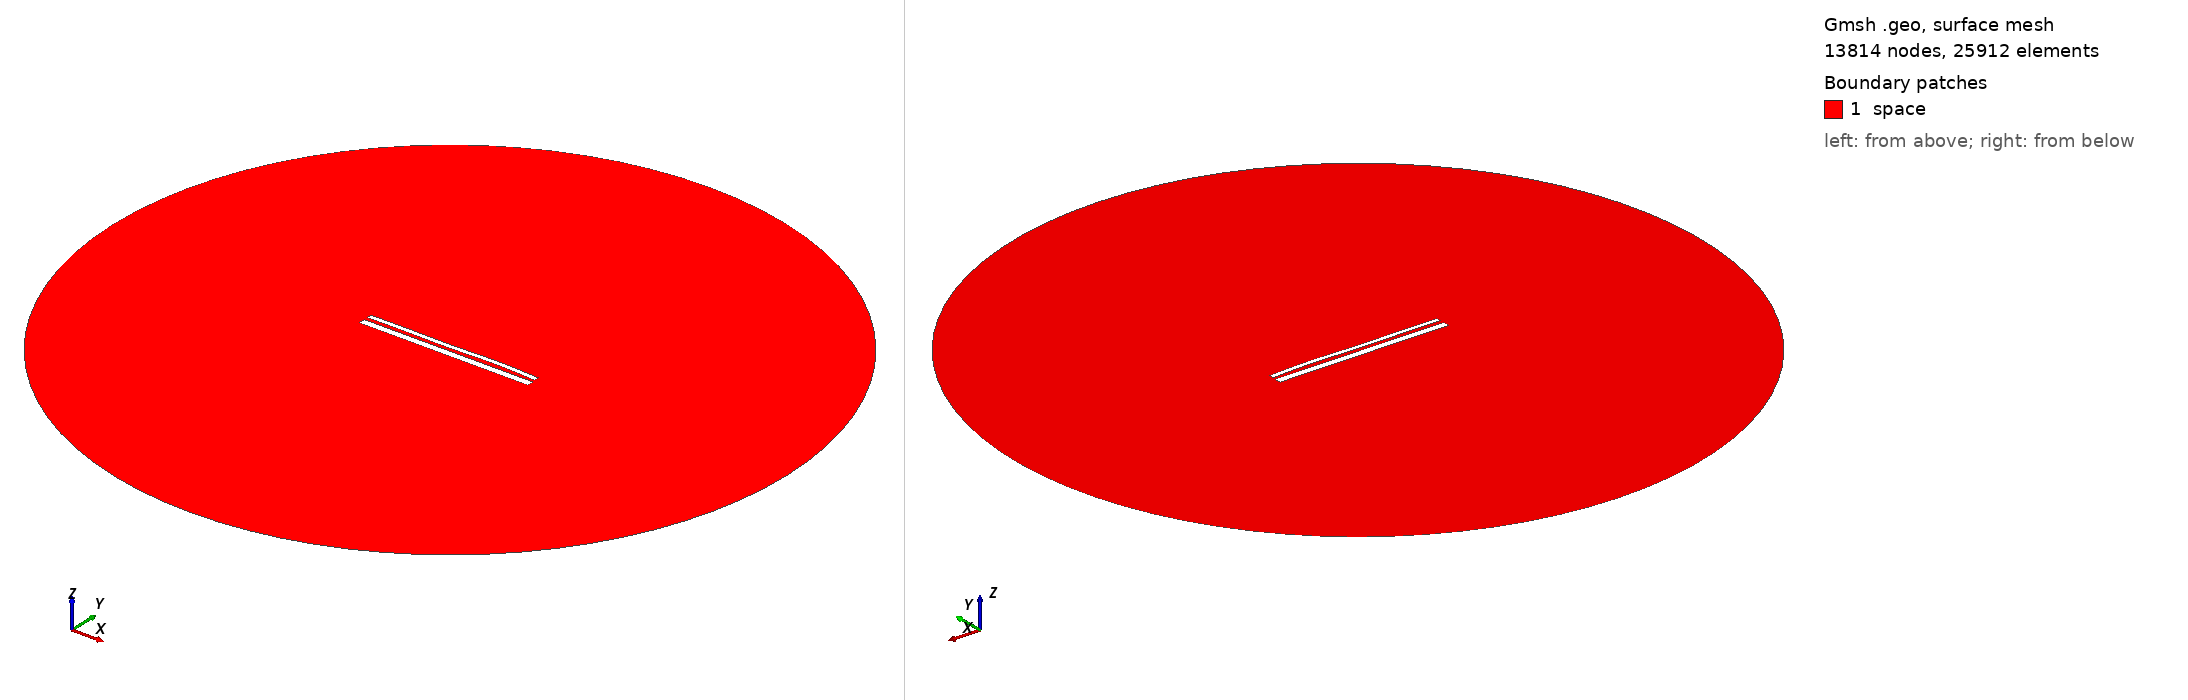

Gmsh geometry script, surface-meshed: 13814 nodes, 25912 surface elements. Boundary patches (legend numbers): 1 space. Left view from above one corner, right view from below the opposite corner. Legend entries are the model's physical surfaces. The drawing asked Gmsh for element sizes between 1% and 20% of the model's largest extent; the script's own settings can give other sizes.

=== 13580.geo (drawn) ===
//---------------------------------------
// Geometry kernel
//---------------------------------------

SetFactory("OpenCASCADE");



//---------------------------------------
// Parameters of the geometry
//---------------------------------------

// Overetch of the upper plate
overetch = 0.5;

// Distance between the plates
distance = 1.75;

// Discretization over the x axis (for the deformation)
nx = 50; 

// Length of the plate
L = 100 - overetch; 

// Number of modes
n = 4; 

// 1st mode coefficient
coeff(1) = 0.07499999999999998;
beta(1) = 0.596864 * 3.1415926535 / L;

// 2nd mode coefficient
coeff(2) = 0.07499999999999998;
beta(2) = 1.49418 * 3.1415926535 / L;

// 3rd mode coefficient
coeff(3) = -0.15;
beta(3) = 2.50025 * 3.1415926535 / L;

// 4th mode coefficient
coeff(4) = 0.15;
beta(4) = 3.49999 * 3.1415926535 / L;



//---------------------------------------
// Upper plate (deformed rectangle)
//---------------------------------------

// Coordiantes of the upper plate
xmin = -50;
xmax = 50 - overetch;

// Height of the upper plate
yheight = 4 - 2 * overetch;

// Indexes of the points
UpperID[] = {};
LowerID[] = {};
LeftID[] = {};
RightID[] = {};

// Point index
p = 1;

// Horizontal edges
For i In {1:nx}
    x = xmin + (i-1)*(xmax - xmin)/(nx-1);

    y_bottom = distance / 2 + overetch;
    For j In {1:n}
        C = (Cosh(beta(j)*L) + Cos(beta(j)*L)) / (Sinh(beta(j)*L) + Sin(beta(j)*L));
        y_bottom  = y_bottom + coeff(j) * (Cosh(beta(j)*(x+50)) - Cos(beta(j)*(x+50)) - C * (Sinh(beta(j)*(x+50)) - Sin(beta(j)*(x+50))));
    EndFor

    y_top = y_bottom + yheight;

    Point(p) = {x, y_top, 0, 1.0};
    UpperID[i] = p;
    p = p + 1;

    Point(p) = {x, y_bottom, 0, 1.0};
    LowerID[i] = p;
    p = p + 1;
EndFor

// Create point lists
UpperPts[] = {}; LowerPts[] = {};
For i In {1:nx}
  UpperPts[] += {UpperID[i]};
  LowerPts[] += {LowerID[i]};
EndFor

// Build splines
Spline(1) = {UpperPts[]};
Spline(2) = {LowerPts[]};
Line(3) = {LowerPts[nx-1], UpperPts[nx-1]};
Line(4) = {LowerPts[0], UpperPts[0]};

// Build the plane surface
Curve Loop(1) = {2, 3, -1, -4};
Plane Surface(1) = {1};



//---------------------------------------
// Lower plate (rectangle)
//---------------------------------------

// Vertices
Point(1001) = {-50, -1, 0, 1.0};
Point(1002) = { 50, -1, 0, 1.0};
Point(1003) = { 50,  -5, 0, 1.0};
Point(1004) = {-50,  -5, 0, 1.0};

// Edges
Line(5) = {1001, 1002};
Line(6) = {1002, 1003};
Line(7) = {1003, 1004};
Line(8) = {1004, 1001};

// Plane surface
Line Loop(2) = {5, 6, 7, 8};
Plane Surface(2) = {2}; 



//---------------------------------------
// Outer (fictious) boundary
//---------------------------------------

// Points
Point(1005) = {0, 0, 0};       // Center
Point(1006) = {200, 0, 0};     // Start point
Point(1007) = {0, 200, 0};     // 90 degrees
Point(1008) = {-200, 0, 0};    // 180 degrees
Point(1009) = {0, -200, 0};    // 270 degrees

// Circle arcs (each needs start, center, end)
Circle(9) = {1006, 1005, 1007};
Circle(10) = {1007, 1005, 1008};
Circle(11) = {1008, 1005, 1009};
Circle(12) = {1009, 1005, 1006};

// Plane surface for the entire domain
Curve Loop(3) = {9, 10, 11, 12};
Surface(3) = {3};

// Subtract the plates from the whole domain to obtain the actual domain where we want to solve the equations
BooleanDifference{ Surface{3}; Delete; }{ Surface{1}; Surface{2}; Delete; }




//---------------------------------------
// Transfinite Lines/Curves
//---------------------------------------

// Set the number of points on the boundaries
r = 7;

// Plates
Transfinite Curve {1, 2} = 50*r Using Progression 1;
Transfinite Curve {3, 4} = 2*r Using Progression 1;
Transfinite Line {5, 7} = 50*r Using Progression 1;
Transfinite Line {6, 8} = 2*r Using Progression 1;

// Outer boundary
Transfinite Line {9, 10, 11, 12} = 20 Using Progression 1;



//---------------------------------------
// Physical groups
//---------------------------------------                

// Physical curves (boundaries)
Physical Line("force_segment", 10) = {2};
Physical Line("upper_plate", 11) = {1, 3, 4};
Physical Line("lower_plate", 12) = {5, 6, 7, 8};
Physical Line("boundary", 20) = {9, 10, 11, 12};

// Physical Surfaces
Physical Surface("space", 30) = {3};



//---------------------------------------
// 6. Generate the Mesh
//---------------------------------------

// 2D mesh generation
Mesh 2;
